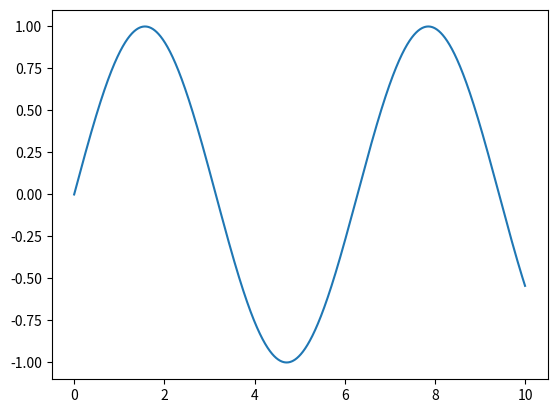

Here is the Python script that generated this plot:
#!/usr/bin/env python

import numpy as np
import matplotlib.pyplot as plt


def euler(x, functions, length):
    """ euler method """
    n = 100000.0
    dt = length / n
    record = np.zeros(shape=(len(x), int(n)))
    # store initial conditions
    for enum in enumerate(x):
        record[enum[0], 0] = enum[1]

    # run numerical integration
    for time in range(int(n) - 1):
        for i in range(len(x)):
            x[i] += functions[i](x) * dt
            record[i, time + 1] = x[i]

    return record

def x_dot(x):
    return x[1]


def y_dot(x):
    return -x[0]


def main():
    """ main body """
    x = [0, 1]
    funcs = [x_dot, y_dot]
    record = euler(x, funcs, 10)
    time = np.linspace(0, 10, 100000, endpoint=False)

    plt.plot(time, record[0])
    plt.show()



if __name__ == "__main__":
    main()
